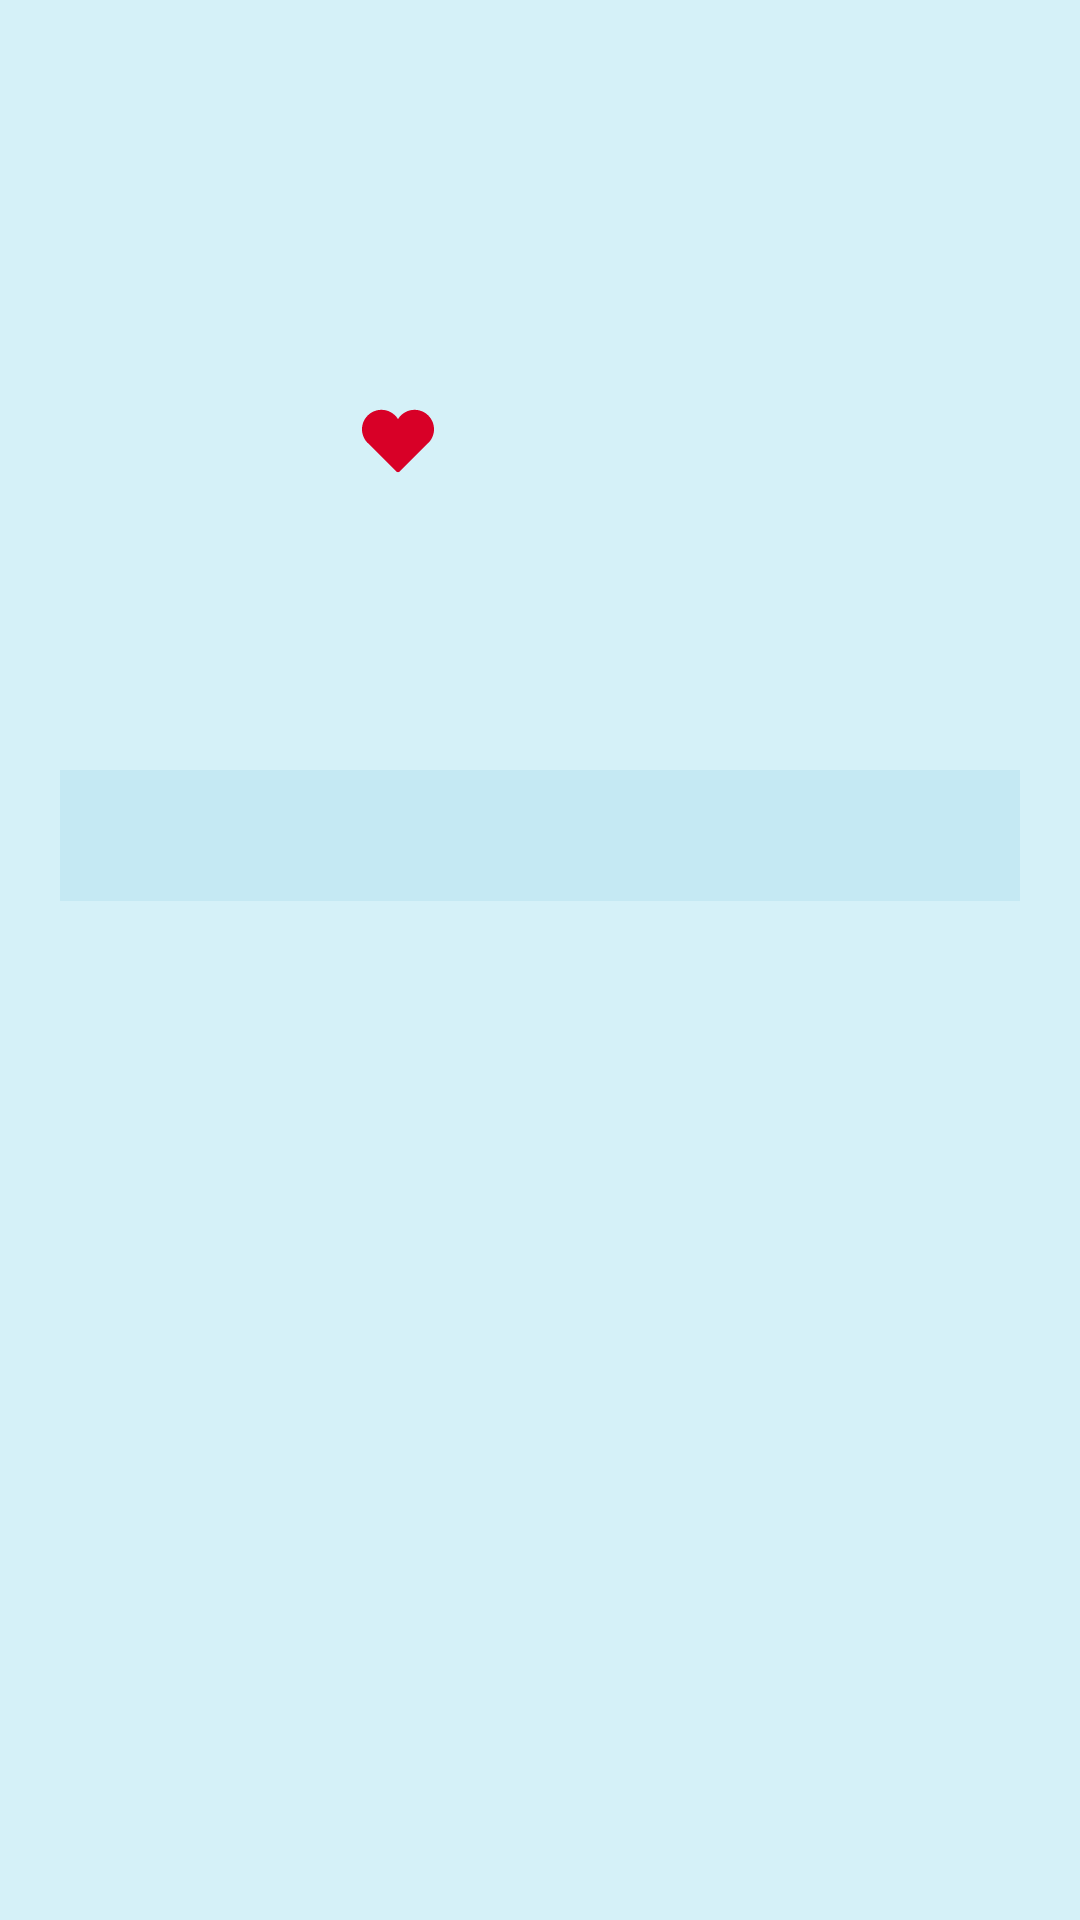

Reconstruct the res/layout file that produces this screen, plus the resources it refers to.
<!-- AndroidManifest.xml: application theme Theme.CaptureTheQR -->
<!-- res/layout/activity_qrdetails.xml -->
<?xml version="1.0" encoding="utf-8"?>
<ScrollView xmlns:android="http://schemas.android.com/apk/res/android"
    android:layout_width="fill_parent"
    android:layout_height="wrap_content"
    android:orientation="vertical"
    android:padding="10dp"
    android:fillViewport="false">

    <LinearLayout
        android:id="@+id/linLayout"
        android:gravity="center_horizontal"
        android:layout_height="wrap_content"
        android:layout_width="match_parent"
        android:orientation="vertical">

        <LinearLayout xmlns:android="http://schemas.android.com/apk/res/android"
            android:id="@+id/blueLayout"
            android:layout_width="fill_parent"
            android:layout_height="fill_parent"
            android:orientation="vertical">
            <TextView
                android:id="@+id/txtvw_qrDetName"
                android:layout_width="match_parent"
                android:layout_height="wrap_content"
                android:padding="5sp"
                android:textSize="25sp"
                android:fontFamily="sans-serif"
                android:textStyle="bold|italic"
                android:gravity="center_horizontal"
                android:textColor="@color/black" />
            <TextView
                android:id="@+id/txtvw_qrDetScore"
                android:layout_width="match_parent"
                android:layout_height="wrap_content"
                android:textSize="20sp"
                android:gravity="center_horizontal"
                android:textStyle="bold"
                android:fontFamily="sans-serif"
                android:textColor="@color/black" />
            <TextView
                android:id="@+id/txtvw_qrDetVis"
                android:layout_width="match_parent"
                android:layout_height="wrap_content"
                android:fontFamily="@font/courier_prime"
                android:gravity="center_horizontal"
                android:padding="5sp"
                android:textColor="@color/black"
                android:textSize="25sp" />
            <LinearLayout xmlns:android="http://schemas.android.com/apk/res/android"
                android:layout_width="fill_parent"
                android:layout_height="fill_parent"
                android:orientation="horizontal">
                <ImageButton
                    style="@style/Widget.AppCompat.ActionButton"
                    android:id="@+id/imgbtn_like_heart"
                    android:layout_width="45sp"
                    android:layout_marginLeft="100sp"
                    android:layout_height="45sp"
                    android:adjustViewBounds="true"
                    android:src="@drawable/qrcode_like_heart" />
                <TextView
                    android:id="@+id/txtvw_timesLiked"
                    android:layout_width="fill_parent"
                    android:layout_height="wrap_content"
                    android:layout_marginStart="10dp"
                    android:layout_marginTop="10dp"
                    android:layout_marginBottom="5dp"
                    android:fontFamily="sans-serif"
                    android:textColor="@color/red"
                    android:textSize="20dp"
                    android:textStyle="bold" />
            </LinearLayout>
            <TextView
                android:id="@+id/txtvw_qrDetLocation"
                android:layout_width="match_parent"
                android:layout_height="wrap_content"
                android:gravity="center_horizontal"
                android:text=""
                android:textColor="@color/med_blue"
                android:textStyle="bold|italic"
                android:textSize="25sp" />
            <TextView
                android:id="@+id/txtvw_qrDetCount"
                android:layout_width="match_parent"
                android:layout_height="wrap_content"
                android:padding="5sp"
                android:gravity="center_horizontal"
                android:text=""
                android:textColor="@color/med_blue"
                android:textStyle="bold|italic"
                android:textSize="25sp" />
        </LinearLayout>

        <TextView
            android:id="@+id/txtvw_qrDetComments"
            android:layout_width="match_parent"
            android:layout_height="wrap_content"
            android:background="#1A3B98C0"
            android:lineSpacingExtra="5sp"
            android:layout_margin="10sp"
            android:padding="5sp"
            android:text=""
            android:textColor="@color/black"
            android:textSize="25sp"/>

        <TextView
            android:id="@+id/txtvw_qrDetCommentHint"
            android:layout_width="fill_parent"
            android:layout_height="wrap_content"
            android:layout_marginStart="10dp"
            android:layout_marginTop="10dp"
            android:layout_marginBottom="5dp"
            android:fontFamily="sans-serif"
            android:text="Add comment:"
            android:textColor="@color/med_blue"
            android:textSize="20dp"
            android:textStyle="bold"
            android:visibility="invisible"/>

        <EditText
            android:id="@+id/edtxt_qrDetComment"
            android:layout_width="fill_parent"
            android:layout_height="100dp"
            android:layout_marginBottom="30sp"
            android:layout_margin="10sp"
            android:paddingTop="10dp"
            android:paddingLeft="35dp"
            android:background="@drawable/input_white_rectangle"
            android:ems="10"
            android:gravity="start|top"
            android:inputType="textMultiLine"
            android:visibility="invisible" />

        <Button
            android:id="@+id/btn_submitComment"
            android:layout_width="200dp"
            android:layout_height="wrap_content"
            android:text="@string/add_qr_submit"
            android:textColor="@color/white"
            android:visibility="invisible"/>
    </LinearLayout>

</ScrollView>
<!-- resources referenced by this layout -->
<resources>
  <color name="black">#FF000000</color>
  <color name="med_blue">#589DBB</color>
  <color name="red">#D80027</color>
  <color name="white">#FFFFFFFF</color>
  <!-- drawable input_white_rectangle (drawable) -->
  <vector xmlns:android="http://schemas.android.com/apk/res/android"
      android:width="238dp"
      android:height="52dp"
      android:viewportWidth="238"
      android:viewportHeight="52">
    <path
        android:pathData="M14,0L224,0A10,10 0,0 1,234 10L234,40A10,10 0,0 1,224 50L14,50A10,10 0,0 1,4 40L4,10A10,10 0,0 1,14 0z"
        android:fillColor="#F5F9FF"/>
  </vector>
  <!-- drawable qrcode_like_heart (drawable) -->
  <vector
      xmlns:android="http://schemas.android.com/apk/res/android"
      android:autoMirrored="true"
      android:height="24dp"
      android:viewportHeight="492.719"
      android:viewportWidth="492.719"
      android:width="24dp" >
      <path android:fillColor="#D80027"
          android:pathData="M492.719,166.008c0,-73.486 -59.573,-133.056 -133.059,-133.056c-47.985,
                          0 -89.891,25.484 -113.302,63.569c-23.408,-38.085 -65.332,-63.569 -113.316,
                          -63.569C59.556,32.952 0,92.522 0,166.008c0,40.009 17.729,75.803 45.671,
                          100.178l188.545,188.553c3.22,3.22 7.587,5.029 12.142,5.029c4.555,
                          0 8.922,-1.809 12.142,-5.029l188.545,-188.553C474.988,241.811 492.719,
                          206.017 492.719,166.008z"/>
  
  </vector>
  <string name="add_qr_submit">Submit</string>
  <style name="Theme.CaptureTheQR" parent="Theme.MaterialComponents.DayNight.DarkActionBar">
          
          <item name="colorPrimary">@color/light_teal</item>
          <item name="colorPrimaryVariant">@color/black</item>
          <item name="colorOnPrimary">@color/light_teal</item>
          
          <item name="colorSecondary">@color/light_teal</item>
          <item name="colorSecondaryVariant">@color/light_blue</item>
          <item name="colorOnSecondary">@color/black</item>
          
          <item name="android:statusBarColor">?attr/colorPrimaryVariant</item>
          
          <item name="android:colorBackground">@color/light_blue</item>
      </style>
  <color name="light_teal">#9DD8E6</color>
  <color name="light_blue">#D5F1F8</color>
</resources>
